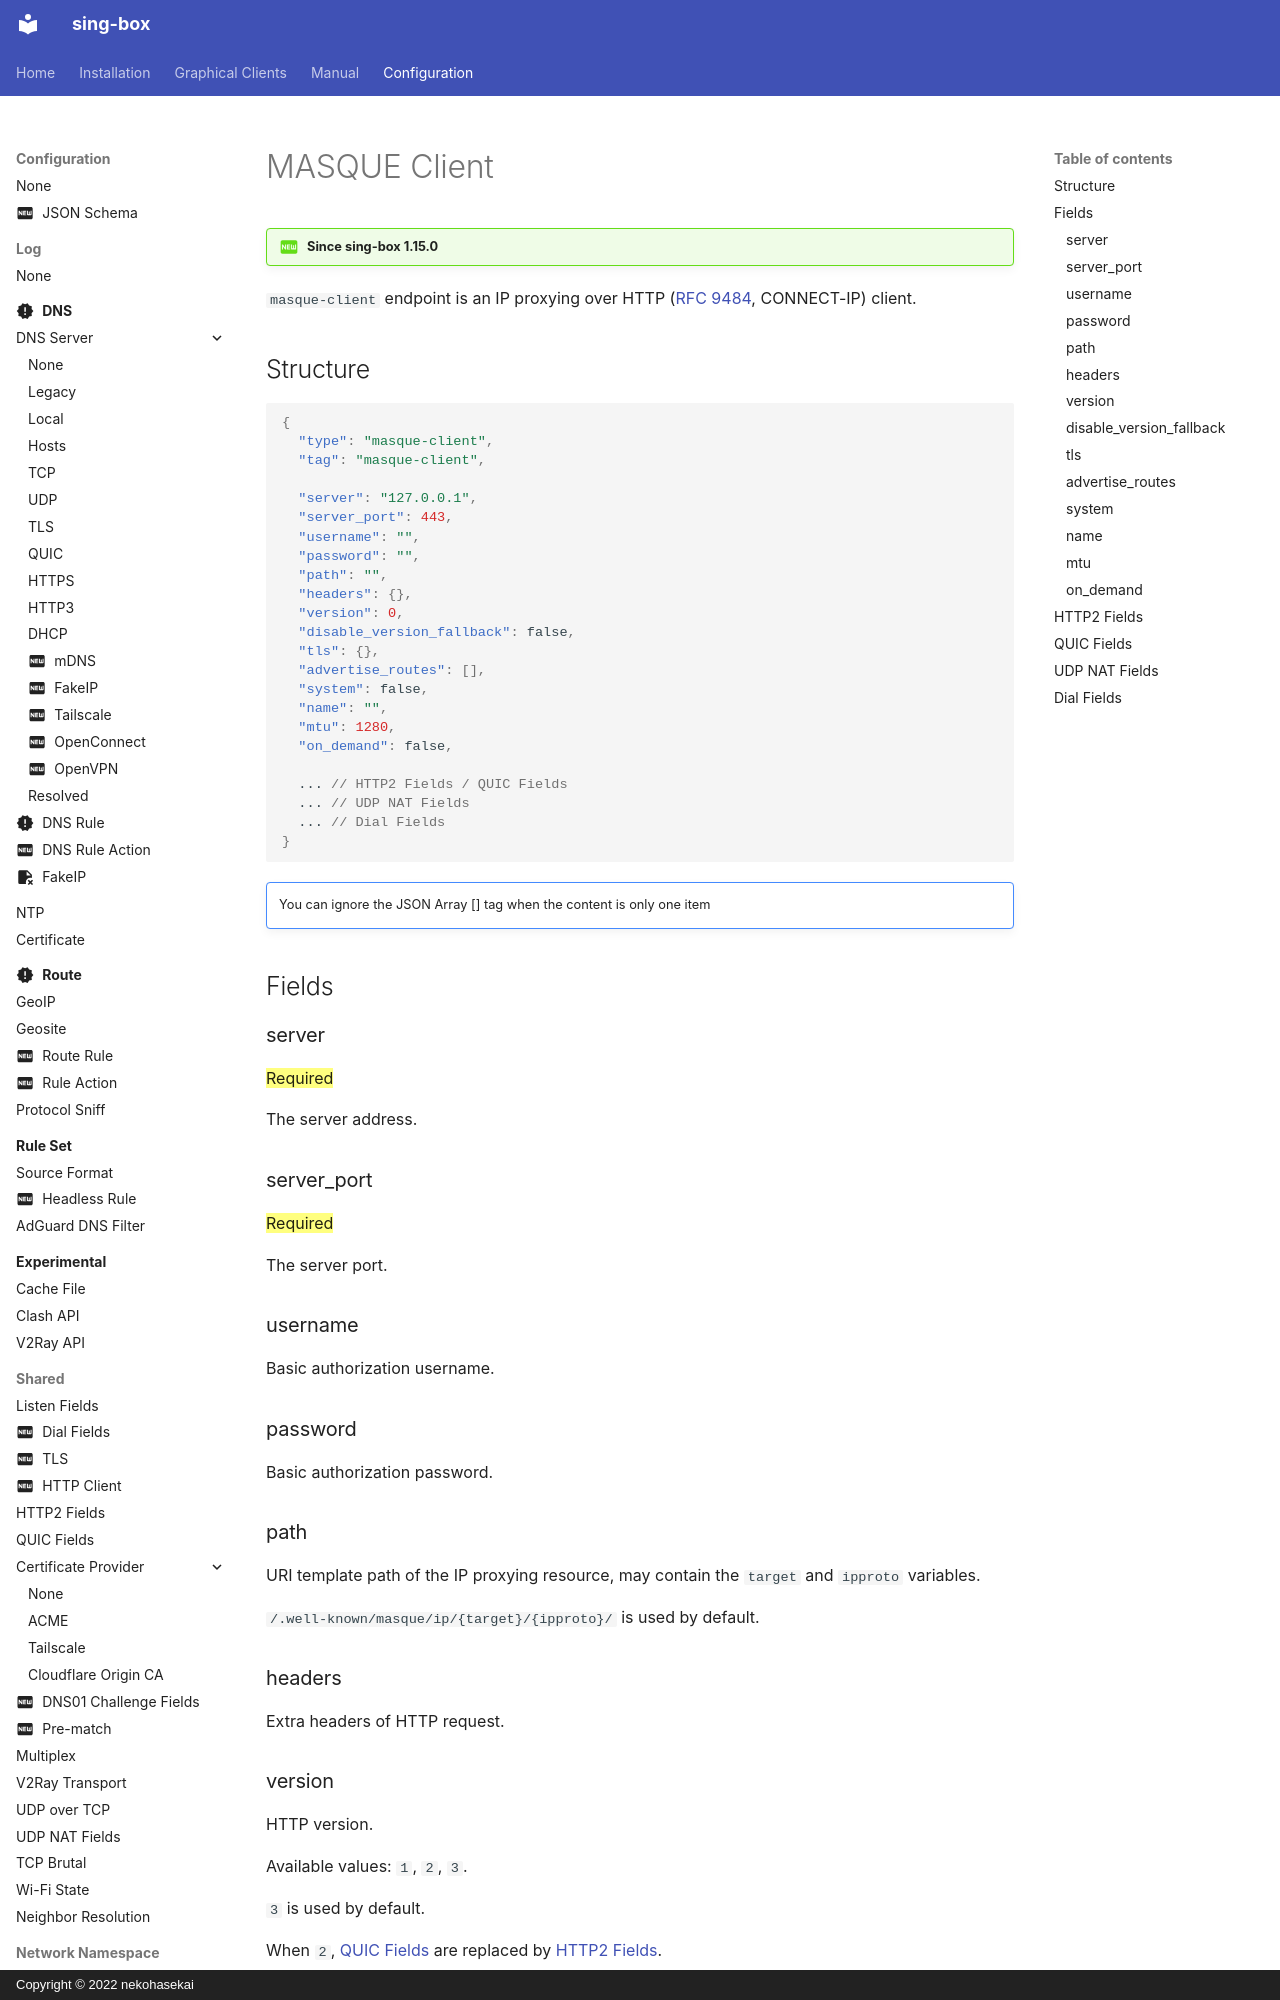

repository: SagerNet/sing-box · page: configuration/endpoint/masque-client/index.html · generator: mkdocs · copyright: Copyright © 2022 nekohasekai

# MASQUE Client

!!! question "Since sing-box 1.15.0"

`masque-client` endpoint is an IP proxying over HTTP ([RFC 9484](https://datatracker.ietf.org/doc/html/rfc9484), CONNECT-IP) client.

## Structure

```json
{
  "type": "masque-client",
  "tag": "masque-client",

  "server": "127.0.0.1",
  "server_port": 443,
  "username": "",
  "password": "",
  "path": "",
  "headers": {},
  "version": 0,
  "disable_version_fallback": false,
  "tls": {},
  "advertise_routes": [],
  "system": false,
  "name": "",
  "mtu": 1280,
  "on_demand": false,

  ... // HTTP2 Fields / QUIC Fields
  ... // UDP NAT Fields
  ... // Dial Fields
}
```

!!! note ""

    You can ignore the JSON Array [] tag when the content is only one item

## Fields

### server

==Required==

The server address.

### server_port

==Required==

The server port.

### username

Basic authorization username.

### password

Basic authorization password.

### path

URI template path of the IP proxying resource, may contain the `target` and `ipproto` variables.

`/.well-known/masque/ip/{target}/{ipproto}/` is used by default.

### headers

Extra headers of HTTP request.
